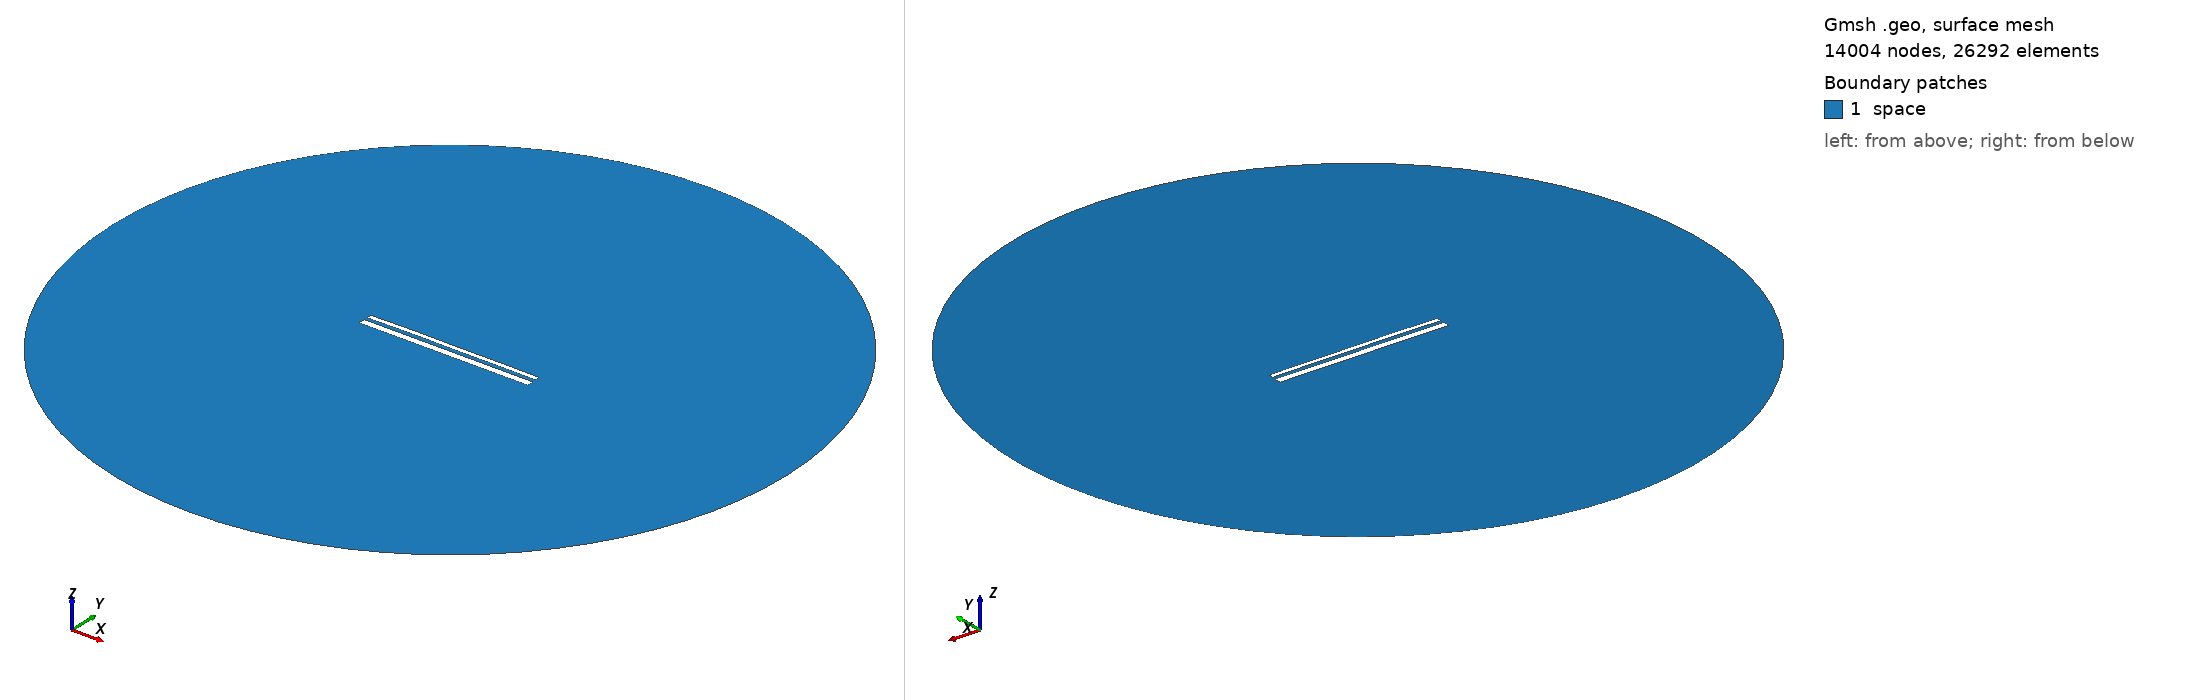

Gmsh geometry script, surface-meshed: 14004 nodes, 26292 surface elements. Boundary patches (legend numbers): 1 space. Left view from above one corner, right view from below the opposite corner. Legend entries are the model's physical surfaces. The drawing asked Gmsh for element sizes between 1% and 20% of the model's largest extent; the script's own settings can give other sizes.

=== 13119.geo (drawn) ===
//---------------------------------------
// Geometry kernel
//---------------------------------------

SetFactory("OpenCASCADE");



//---------------------------------------
// Parameters of the geometry
//---------------------------------------

// Overetch of the upper plate
overetch = 0.5;

// Distance between the plates
distance = 1.5;

// Discretization over the x axis (for the deformation)
nx = 50; 

// Length of the plate
L = 100 - overetch; 

// Number of modes
n = 4; 

// 1st mode coefficient
coeff(1) = 0.15;
beta(1) = 0.596864 * 3.1415926535 / L;

// 2nd mode coefficient
coeff(2) = 0.15;
beta(2) = 1.49418 * 3.1415926535 / L;

// 3rd mode coefficient
coeff(3) = 0.07499999999999998;
beta(3) = 2.50025 * 3.1415926535 / L;

// 4th mode coefficient
coeff(4) = 0.07499999999999998;
beta(4) = 3.49999 * 3.1415926535 / L;



//---------------------------------------
// Upper plate (deformed rectangle)
//---------------------------------------

// Coordiantes of the upper plate
xmin = -50;
xmax = 50 - overetch;

// Height of the upper plate
yheight = 4 - 2 * overetch;

// Indexes of the points
UpperID[] = {};
LowerID[] = {};
LeftID[] = {};
RightID[] = {};

// Point index
p = 1;

// Horizontal edges
For i In {1:nx}
    x = xmin + (i-1)*(xmax - xmin)/(nx-1);

    y_bottom = distance / 2 + overetch;
    For j In {1:n}
        C = (Cosh(beta(j)*L) + Cos(beta(j)*L)) / (Sinh(beta(j)*L) + Sin(beta(j)*L));
        y_bottom  = y_bottom + coeff(j) * (Cosh(beta(j)*(x+50)) - Cos(beta(j)*(x+50)) - C * (Sinh(beta(j)*(x+50)) - Sin(beta(j)*(x+50))));
    EndFor

    y_top = y_bottom + yheight;

    Point(p) = {x, y_top, 0, 1.0};
    UpperID[i] = p;
    p = p + 1;

    Point(p) = {x, y_bottom, 0, 1.0};
    LowerID[i] = p;
    p = p + 1;
EndFor

// Create point lists
UpperPts[] = {}; LowerPts[] = {};
For i In {1:nx}
  UpperPts[] += {UpperID[i]};
  LowerPts[] += {LowerID[i]};
EndFor

// Build splines
Spline(1) = {UpperPts[]};
Spline(2) = {LowerPts[]};
Line(3) = {LowerPts[nx-1], UpperPts[nx-1]};
Line(4) = {LowerPts[0], UpperPts[0]};

// Build the plane surface
Curve Loop(1) = {2, 3, -1, -4};
Plane Surface(1) = {1};



//---------------------------------------
// Lower plate (rectangle)
//---------------------------------------

// Vertices
Point(1001) = {-50, -1, 0, 1.0};
Point(1002) = { 50, -1, 0, 1.0};
Point(1003) = { 50,  -5, 0, 1.0};
Point(1004) = {-50,  -5, 0, 1.0};

// Edges
Line(5) = {1001, 1002};
Line(6) = {1002, 1003};
Line(7) = {1003, 1004};
Line(8) = {1004, 1001};

// Plane surface
Line Loop(2) = {5, 6, 7, 8};
Plane Surface(2) = {2}; 



//---------------------------------------
// Outer (fictious) boundary
//---------------------------------------

// Points
Point(1005) = {0, 0, 0};       // Center
Point(1006) = {200, 0, 0};     // Start point
Point(1007) = {0, 200, 0};     // 90 degrees
Point(1008) = {-200, 0, 0};    // 180 degrees
Point(1009) = {0, -200, 0};    // 270 degrees

// Circle arcs (each needs start, center, end)
Circle(9) = {1006, 1005, 1007};
Circle(10) = {1007, 1005, 1008};
Circle(11) = {1008, 1005, 1009};
Circle(12) = {1009, 1005, 1006};

// Plane surface for the entire domain
Curve Loop(3) = {9, 10, 11, 12};
Surface(3) = {3};

// Subtract the plates from the whole domain to obtain the actual domain where we want to solve the equations
BooleanDifference{ Surface{3}; Delete; }{ Surface{1}; Surface{2}; Delete; }




//---------------------------------------
// Transfinite Lines/Curves
//---------------------------------------

// Set the number of points on the boundaries
r = 7;

// Plates
Transfinite Curve {1, 2} = 50*r Using Progression 1;
Transfinite Curve {3, 4} = 2*r Using Progression 1;
Transfinite Line {5, 7} = 50*r Using Progression 1;
Transfinite Line {6, 8} = 2*r Using Progression 1;

// Outer boundary
Transfinite Line {9, 10, 11, 12} = 20 Using Progression 1;



//---------------------------------------
// Physical groups
//---------------------------------------                

// Physical curves (boundaries)
Physical Line("force_segment", 10) = {2};
Physical Line("upper_plate", 11) = {1, 3, 4};
Physical Line("lower_plate", 12) = {5, 6, 7, 8};
Physical Line("boundary", 20) = {9, 10, 11, 12};

// Physical Surfaces
Physical Surface("space", 30) = {3};



//---------------------------------------
// 6. Generate the Mesh
//---------------------------------------

// 2D mesh generation
Mesh 2;
